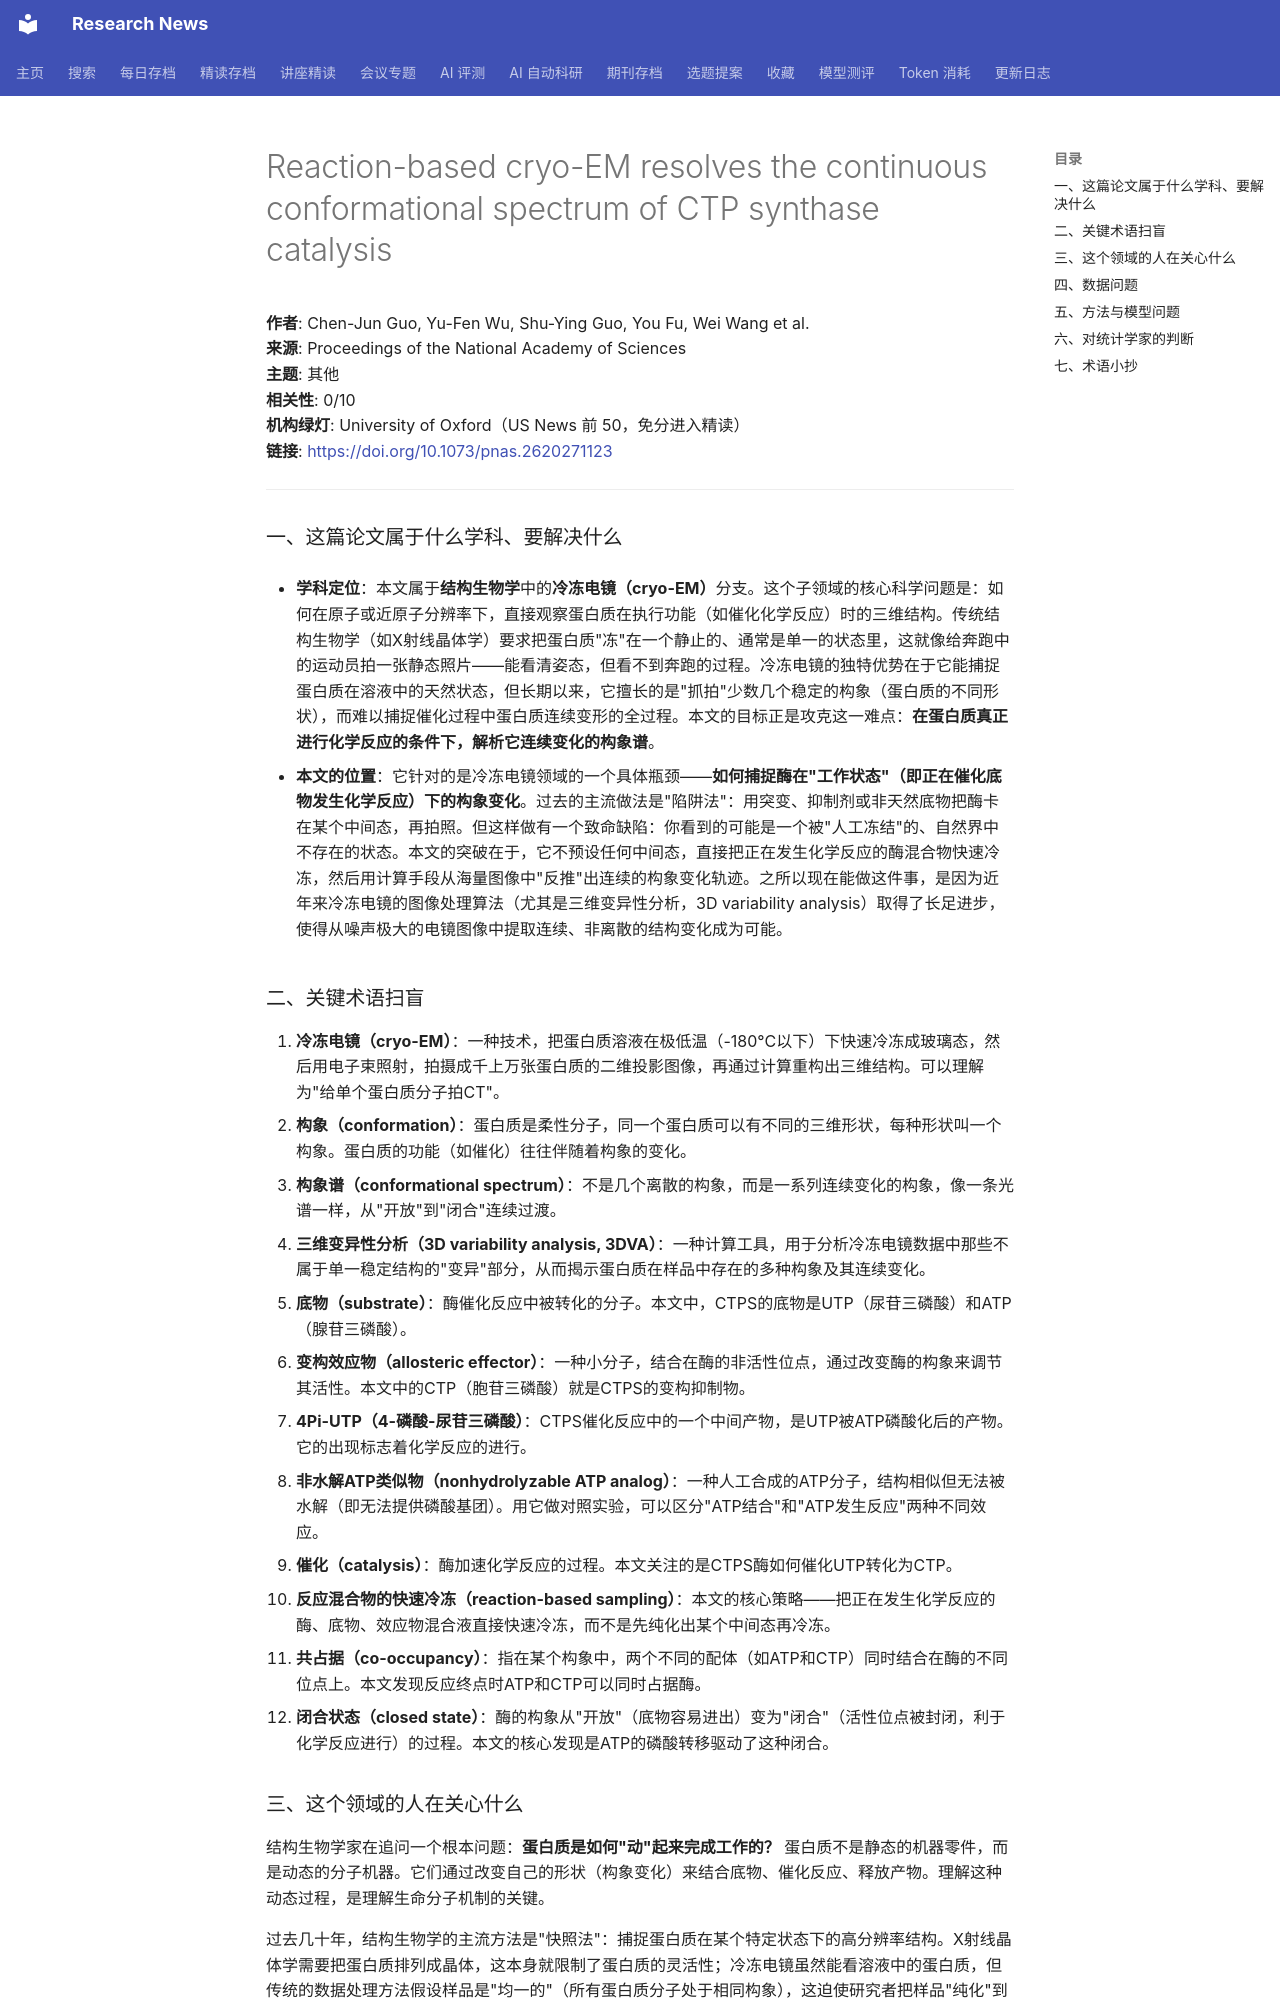

repository: cxy0714/research-news · page: deep_reads/2026-10-13-10.1073_pnas.2620271123/index.html · generator: mkdocs

# Reaction-based cryo-EM resolves the continuous conformational spectrum of CTP synthase catalysis

**作者**: Chen-Jun Guo, Yu-Fen Wu, Shu-Ying Guo, You Fu, Wei Wang et al.  
**来源**: Proceedings of the National Academy of Sciences  
**主题**: 其他  
**相关性**: 0/10  
**机构绿灯**: University of Oxford（US News 前 50，免分进入精读）  
**链接**: <https://doi.org/10.1073/pnas.2620271123>

---

### 一、这篇论文属于什么学科、要解决什么

- **学科定位**：本文属于**结构生物学**中的**冷冻电镜（cryo-EM）**分支。这个子领域的核心科学问题是：如何在原子或近原子分辨率下，直接观察蛋白质在执行功能（如催化化学反应）时的三维结构。传统结构生物学（如X射线晶体学）要求把蛋白质"冻"在一个静止的、通常是单一的状态里，这就像给奔跑中的运动员拍一张静态照片——能看清姿态，但看不到奔跑的过程。冷冻电镜的独特优势在于它能捕捉蛋白质在溶液中的天然状态，但长期以来，它擅长的是"抓拍"少数几个稳定的构象（蛋白质的不同形状），而难以捕捉催化过程中蛋白质连续变形的全过程。本文的目标正是攻克这一难点：**在蛋白质真正进行化学反应的条件下，解析它连续变化的构象谱**。

- **本文的位置**：它针对的是冷冻电镜领域的一个具体瓶颈——**如何捕捉酶在"工作状态"（即正在催化底物发生化学反应）下的构象变化**。过去的主流做法是"陷阱法"：用突变、抑制剂或非天然底物把酶卡在某个中间态，再拍照。但这样做有一个致命缺陷：你看到的可能是一个被"人工冻结"的、自然界中不存在的状态。本文的突破在于，它不预设任何中间态，直接把正在发生化学反应的酶混合物快速冷冻，然后用计算手段从海量图像中"反推"出连续的构象变化轨迹。之所以现在能做这件事，是因为近年来冷冻电镜的图像处理算法（尤其是三维变异性分析，3D variability analysis）取得了长足进步，使得从噪声极大的电镜图像中提取连续、非离散的结构变化成为可能。

### 二、关键术语扫盲

1. **冷冻电镜（cryo-EM）**：一种技术，把蛋白质溶液在极低温（-180°C以下）下快速冷冻成玻璃态，然后用电子束照射，拍摄成千上万张蛋白质的二维投影图像，再通过计算重构出三维结构。可以理解为"给单个蛋白质分子拍CT"。
2. **构象（conformation）**：蛋白质是柔性分子，同一个蛋白质可以有不同的三维形状，每种形状叫一个构象。蛋白质的功能（如催化）往往伴随着构象的变化。
3. **构象谱（conformational spectrum）**：不是几个离散的构象，而是一系列连续变化的构象，像一条光谱一样，从"开放"到"闭合"连续过渡。
4. **三维变异性分析（3D variability analysis, 3DVA）**：一种计算工具，用于分析冷冻电镜数据中那些不属于单一稳定结构的"变异"部分，从而揭示蛋白质在样品中存在的多种构象及其连续变化。
5. **底物（substrate）**：酶催化反应中被转化的分子。本文中，CTPS的底物是UTP（尿苷三磷酸）和ATP（腺苷三磷酸）。
6. **变构效应物（allosteric effector）**：一种小分子，结合在酶的非活性位点，通过改变酶的构象来调节其活性。本文中的CTP（胞苷三磷酸）就是CTPS的变构抑制物。
7. **4Pi-UTP（4-磷酸-尿苷三磷酸）**：CTPS催化反应中的一个中间产物，是UTP被ATP磷酸化后的产物。它的出现标志着化学反应的进行。
8. **非水解ATP类似物（nonhydrolyzable ATP analog）**：一种人工合成的ATP分子，结构相似但无法被水解（即无法提供磷酸基团）。用它做对照实验，可以区分"ATP结合"和"ATP发生反应"两种不同效应。
9. **催化（catalysis）**：酶加速化学反应的过程。本文关注的是CTPS酶如何催化UTP转化为CTP。
10. **反应混合物的快速冷冻（reaction-based sampling）**：本文的核心策略——把正在发生化学反应的酶、底物、效应物混合液直接快速冷冻，而不是先纯化出某个中间态再冷冻。
11. **共占据（co-occupancy）**：指在某个构象中，两个不同的配体（如ATP和CTP）同时结合在酶的不同位点上。本文发现反应终点时ATP和CTP可以同时占据酶。
12. **闭合状态（closed state）**：酶的构象从"开放"（底物容易进出）变为"闭合"（活性位点被封闭，利于化学反应进行）的过程。本文的核心发现是ATP的磷酸转移驱动了这种闭合。
